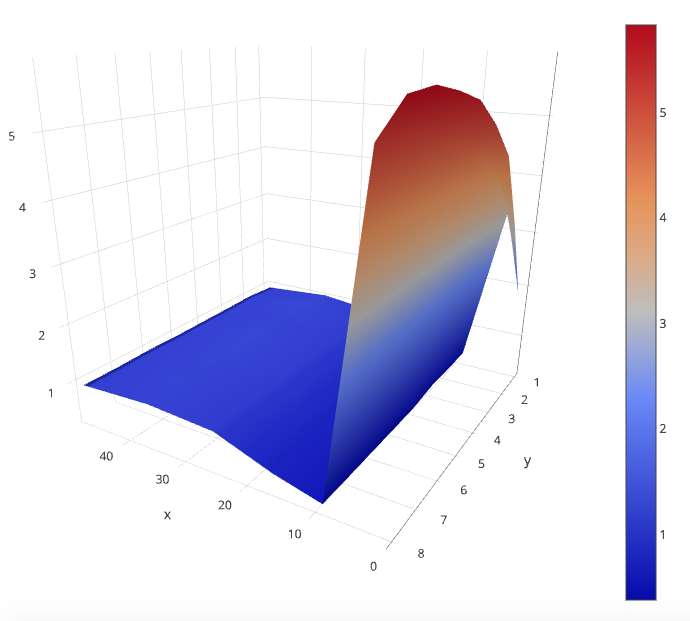

The data file committed next to this chart (first rows):
v0, v1, v2, v3, v4, v5, v6, v7, v8, v9
1, 1, 0.9293, 1.03, 0.8974, 0.5547, 0.4493, 3.352, 1.87
2, 4, 0.9728, 1.083, 0.9294, 0.5633, 0.4328, 4.051, 3.341
3, 9, 0.962, 1.033, 0.926, 0.5723, 0.4477, 4.504, 4.581
4, 16, 0.953, 1.074, 0.9312, 0.5713, 0.3836, 4.708, 5.129
5, 25, 0.9443, 1.064, 0.9396, 0.5727, 0.3799, 4.951, 5.531
6, 36, 0.9556, 1.041, 0.9264, 0.5743, 0.3828, 5.15, 5.703
7, 49, 0.9387, 1.043, 0.912, 0.5719, 0.3814, 5.231, 5.828
8, 64, 0.9408, 1.008, 0.935, 0.5853, 0.3896, 5.276, 5.793
